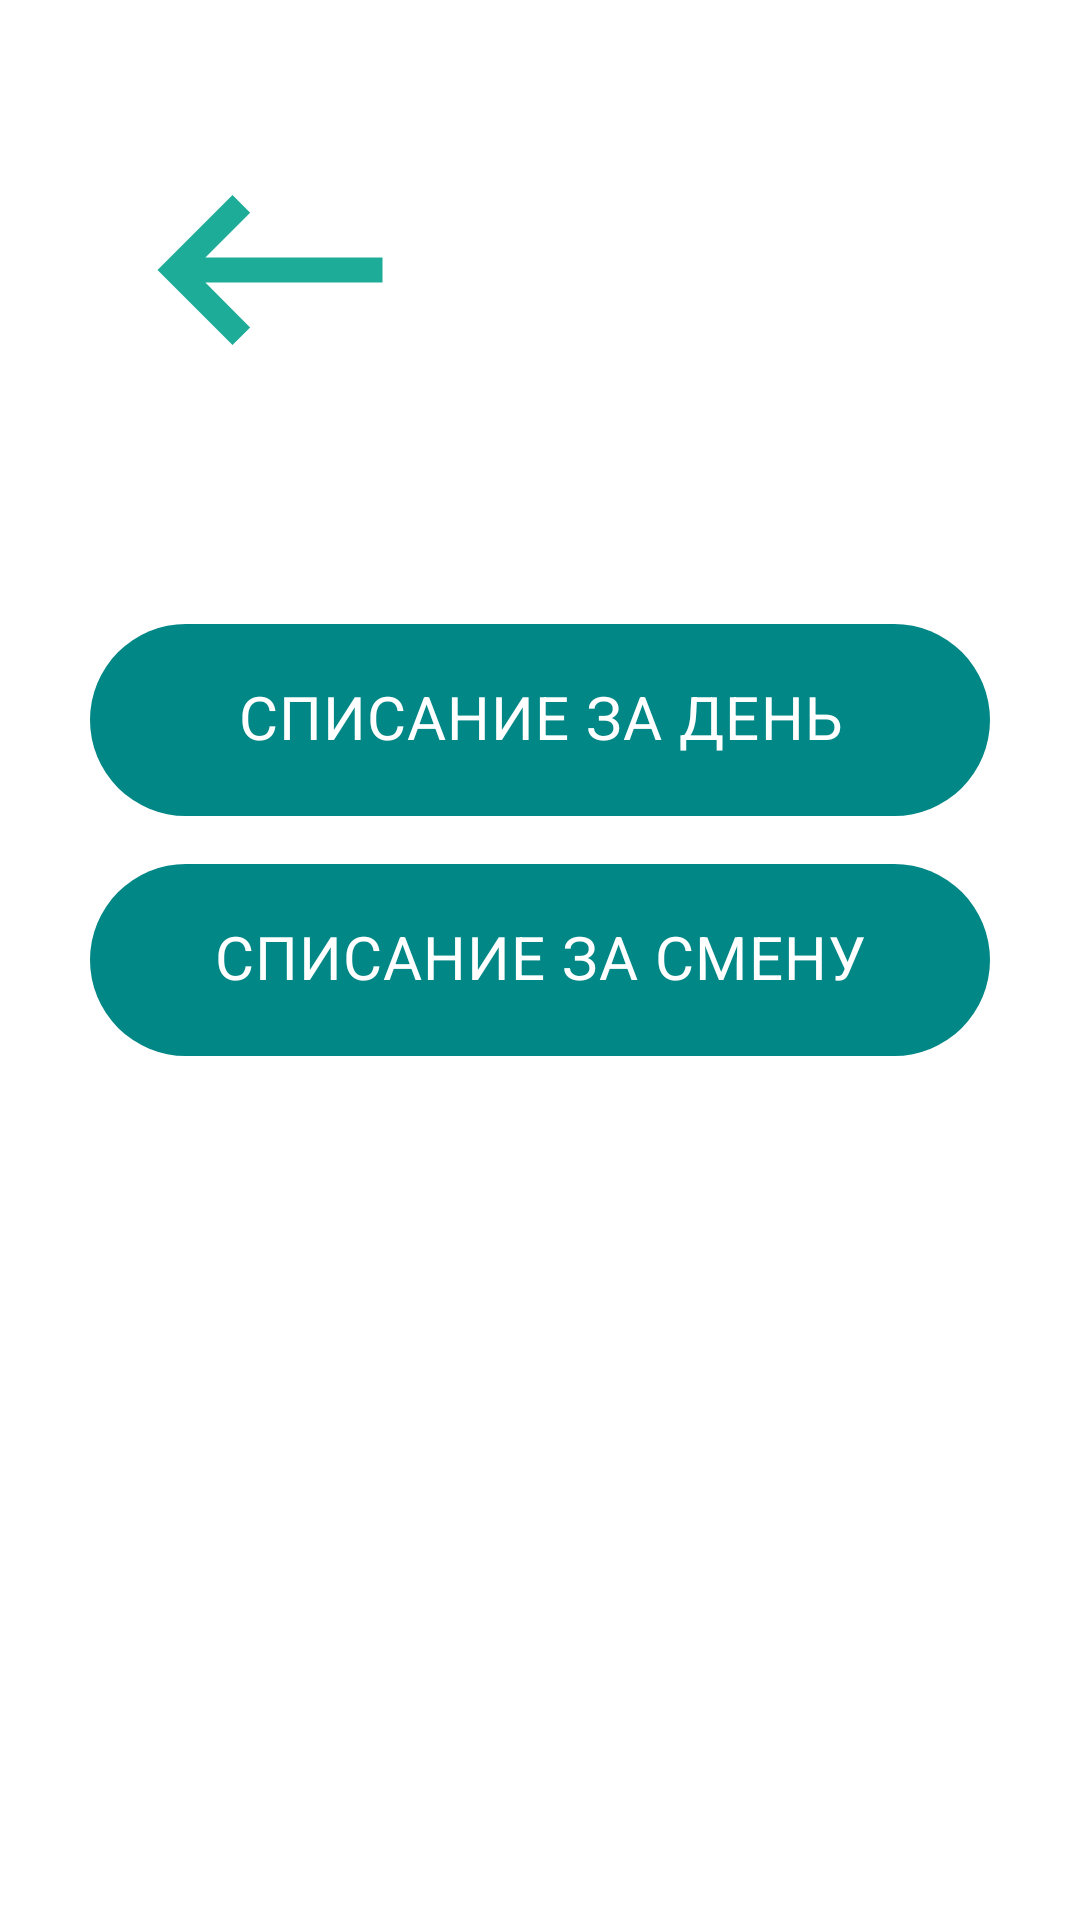

Write the Android layout XML for this screen, with the resource values it uses.
<!-- AndroidManifest.xml: application theme Theme.Test1 -->
<!-- res/layout/activity_spisanie.xml -->
<?xml version="1.0" encoding="utf-8"?>
<androidx.constraintlayout.widget.ConstraintLayout xmlns:android="http://schemas.android.com/apk/res/android"
    xmlns:app="http://schemas.android.com/apk/res-auto"
    xmlns:tools="http://schemas.android.com/tools"
    android:layout_width="match_parent"
    android:layout_height="match_parent"
    android:orientation="vertical"
    tools:context=".SpisanieActivity">

    <LinearLayout
        android:layout_width="match_parent"
        android:layout_height="150dp"
        android:orientation="vertical"
        tools:ignore="MissingConstraints">

        <ImageButton
            android:id="@+id/getBack1"
            android:layout_width="100dp"
            android:layout_height="100dp"
            android:layout_margin="40dp"
            android:layout_weight="0"
            android:backgroundTint="@color/material_on_primary_disabled"
            android:onClick="getBack11"
            app:srcCompat="@drawable/ic_baseline_keyboard_backspace_24"
            tools:ignore="SpeakableTextPresentCheck" />
    </LinearLayout>

    <LinearLayout
        android:id="@+id/linearLayout3"
        android:layout_width="match_parent"
        android:layout_height="match_parent"
        android:layout_marginTop="200dp"
        android:orientation="vertical"
        app:layout_constraintTop_toTopOf="parent">

        <com.google.android.material.chip.Chip
            android:id="@+id/chip12"
            android:layout_width="300dp"
            android:layout_height="80dp"
            android:layout_gravity="center"
            android:backgroundTint="@color/teal_700"
            android:fontFamily="@font/kadwa"
            android:text="СПИСАНИЕ ЗА ДЕНЬ"
            android:textAlignment="center"
            android:textColor="@color/white"
            android:textSize="20sp"
            android:textStyle="bold"
            android:typeface="normal" />

        <com.google.android.material.chip.Chip
            android:id="@+id/chip13"
            android:layout_width="300dp"
            android:layout_height="80dp"
            android:layout_gravity="center"
            android:backgroundTint="@color/teal_700"
            android:fontFamily="@font/kadwa"
            android:text="СПИСАНИЕ ЗА СМЕНУ"
            android:textAlignment="center"
            android:textColor="@color/white"
            android:textSize="20sp"
            android:textStyle="bold"
            android:typeface="normal" />
    </LinearLayout>
</androidx.constraintlayout.widget.ConstraintLayout>
<!-- resources referenced by this layout -->
<resources>
  <color name="teal_700">#FF018786</color>
  <color name="white">#FFFFFFFF</color>
  <!-- drawable ic_baseline_keyboard_backspace_24 (drawable) -->
  <vector android:height="100dp" android:tint="#1DAC97"
      android:viewportHeight="24" android:viewportWidth="24"
      android:width="100dp" xmlns:android="http://schemas.android.com/apk/res/android">
      <path android:fillColor="@android:color/white" android:pathData="M21,11H6.83l3.58,-3.59L9,6l-6,6 6,6 1.41,-1.41L6.83,13H21z"/>
  </vector>
  <style name="Theme.Test1" parent="Theme.MaterialComponents.DayNight.DarkActionBar">
          
          <item name="colorPrimary">@color/teal_700</item>
          <item name="colorPrimaryVariant">@color/teal_700</item>
          
          <item name="colorSecondary">@color/teal_200</item>
          <item name="colorSecondaryVariant">@color/grey</item>
          <item name="colorOnSecondary">@color/yellow</item>
          
          <item name="android:statusBarColor" tools:targetApi="l">@color/seagreen</item>
          
      </style>
  <color name="teal_200">#FF03DAC5</color>
  <color name="grey">#E7E3E2</color>
  <color name="yellow">#F6F68D</color>
  <color name="seagreen">#20B2AA</color>
</resources>
